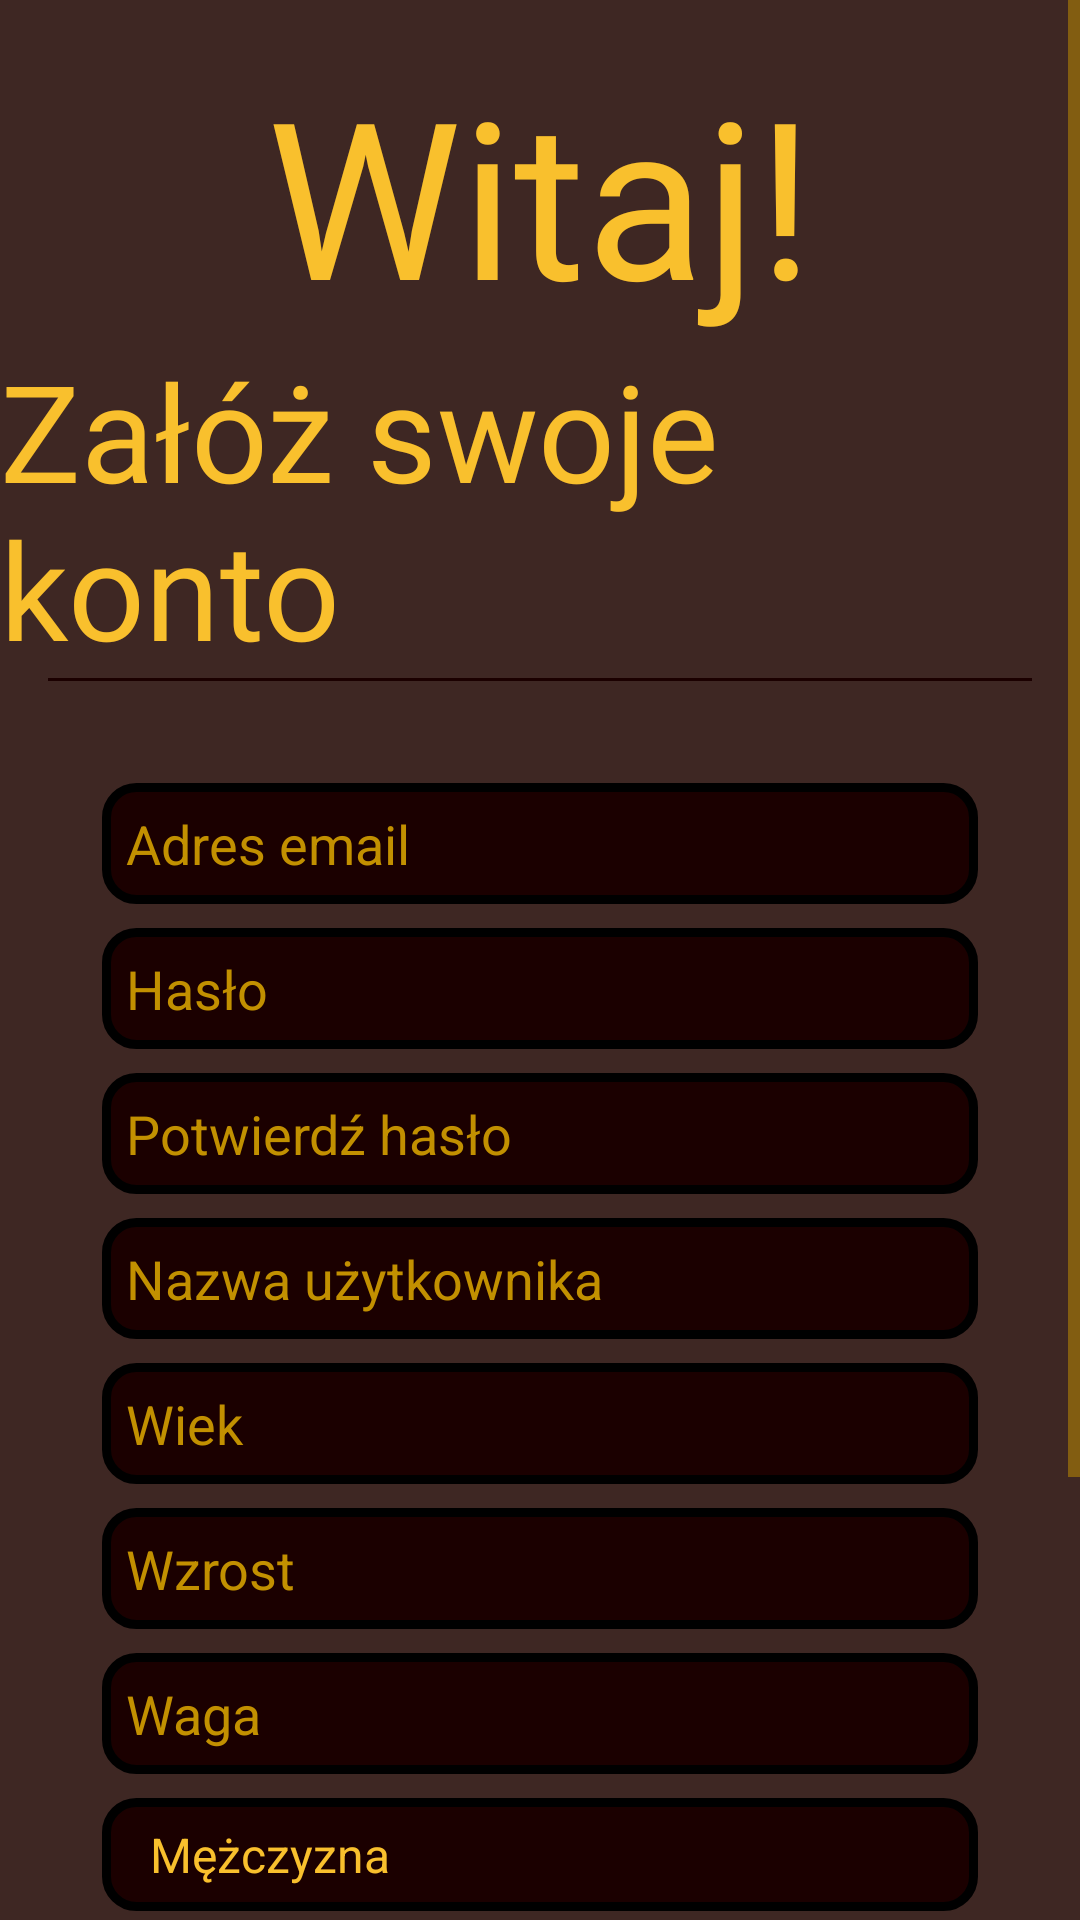

Reconstruct the res/layout file that produces this screen, plus the resources it refers to.
<!-- AndroidManifest.xml: application theme AppTheme -->
<!-- res/layout/activity_register.xml -->
<?xml version="1.0" encoding="utf-8"?>
<androidx.constraintlayout.widget.ConstraintLayout xmlns:android="http://schemas.android.com/apk/res/android"
    xmlns:app="http://schemas.android.com/apk/res-auto"
    xmlns:tools="http://schemas.android.com/tools"
    android:layout_width="match_parent"
    android:layout_height="match_parent"
    android:background="@color/colorPrimary"
    tools:context=".LoginRegister.RegisterActivity"

    >

    <ScrollView
        android:layout_width="match_parent"

        android:layout_height="match_parent">

        <androidx.constraintlayout.widget.ConstraintLayout
            android:layout_width="match_parent"
            android:layout_height="match_parent">

            <TextView
                android:id="@+id/reg_tv_hello"
                android:layout_width="wrap_content"
                android:layout_height="wrap_content"
                android:layout_marginTop="16dp"
                android:fontFamily="@font/bebas_neue_bold"
                android:text="@string/reg_tv_hello"
                android:textColor="@color/colorSecondary"
                android:textSize="73sp"
                app:layout_constraintEnd_toEndOf="parent"
                app:layout_constraintStart_toStartOf="parent"
                app:layout_constraintTop_toTopOf="parent" />

            <TextView
                android:id="@+id/reg_tv_create_your_account"
                android:layout_width="wrap_content"
                android:layout_height="wrap_content"
                android:fontFamily="@font/bebas_neue_regular"
                android:text="@string/reg_tv_create_your_account"
                android:textColor="@color/colorSecondary"
                android:textSize="45sp"
                app:layout_constraintEnd_toEndOf="parent"
                app:layout_constraintStart_toStartOf="parent"
                app:layout_constraintTop_toBottomOf="@+id/reg_tv_hello" />

            <ImageView
                android:id="@+id/reg_line"
                android:layout_width="match_parent"
                android:layout_height="1dp"
                android:layout_marginStart="16dp"
                android:layout_marginEnd="16dp"
                android:background="@color/colorPrimaryDark"
                app:layout_constraintTop_toBottomOf="@id/reg_tv_create_your_account" />

            
            <LinearLayout
                android:layout_width="match_parent"
                android:layout_height="wrap_content"
                android:layout_margin="30dp"
                android:orientation="vertical"
                app:layout_constraintBottom_toTopOf="@id/reg_bottom_layout"
                app:layout_constraintEnd_toEndOf="parent"
                app:layout_constraintStart_toStartOf="parent"
                app:layout_constraintTop_toBottomOf="@+id/reg_line">

                <EditText
                    android:singleLine="true"
                    android:id="@+id/reg_email"
                    android:layout_width="match_parent"
                    android:layout_height="wrap_content"
                    android:layout_margin="@dimen/reg_between"
                    android:background="@drawable/text_background"
                    android:hint="@string/reg_hint_email_address"
                    android:padding="@dimen/reg_inside"
                    android:textColor="@color/colorSecondary"
                    android:textColorHint="@color/colorSecondaryDark" />

                <EditText
                    android:singleLine="true"
                    android:id="@+id/reg_password"
                    android:layout_width="match_parent"
                    android:layout_height="wrap_content"
                    android:layout_margin="@dimen/reg_between"
                    android:background="@drawable/text_background"
                    android:hint="@string/reg_hint_password"
                    android:inputType="textPassword"
                    android:padding="@dimen/reg_inside"
                    android:textColor="@color/colorSecondary" />

                <EditText
                    android:singleLine="true"
                    android:id="@+id/reg_password_confirm"
                    android:layout_width="match_parent"
                    android:layout_height="wrap_content"
                    android:layout_margin="@dimen/reg_between"
                    android:background="@drawable/text_background"
                    android:hint="@string/reg_hint_password_confirm"
                    android:inputType="textPassword"
                    android:padding="@dimen/reg_inside"
                    android:textColor="@color/colorSecondary" />


                <EditText
                    android:singleLine="true"
                    android:id="@+id/reg_username"
                    android:layout_width="match_parent"
                    android:layout_height="wrap_content"
                    android:layout_margin="@dimen/reg_between"
                    android:background="@drawable/text_background"
                    android:hint="@string/reg_hint_username"
                    android:padding="@dimen/reg_inside"
                    android:textColor="@color/colorSecondary" />

                <EditText
                    android:singleLine="true"
                    android:inputType="number"
                    android:id="@+id/reg_age"
                    android:layout_width="match_parent"
                    android:layout_height="wrap_content"
                    android:layout_margin="@dimen/reg_between"
                    android:background="@drawable/text_background"
                    android:hint="@string/reg_hint_age"
                    android:padding="@dimen/reg_inside"
                    android:textColor="@color/colorSecondary" />

                <EditText
                    android:singleLine="true"
                    android:inputType="number"
                    android:id="@+id/reg_height"
                    android:layout_width="match_parent"
                    android:layout_height="wrap_content"
                    android:layout_margin="@dimen/reg_between"
                    android:background="@drawable/text_background"
                    android:hint="@string/reg_hint_height"
                    android:padding="@dimen/reg_inside"
                    android:textColor="@color/colorSecondary" />

                <EditText
                    android:singleLine="true"
                    android:inputType="number"
                    android:id="@+id/reg_weight"
                    android:layout_width="match_parent"
                    android:layout_height="wrap_content"
                    android:layout_margin="@dimen/reg_between"
                    android:background="@drawable/text_background"
                    android:hint="@string/reg_hint_weight"
                    android:padding="@dimen/reg_inside"
                    android:textColor="@color/colorSecondary" />

                <Spinner
                    android:id="@+id/reg_sex"
                    android:layout_width="match_parent"
                    android:layout_height="wrap_content"
                    android:layout_margin="@dimen/reg_between"
                    android:background="@drawable/text_background"
                    android:entries="@array/reg_sex"
                    android:padding="@dimen/reg_inside"
                    android:popupBackground="@color/colorPrimaryLight"
                    android:textColor="@color/colorSecondary" />

            </LinearLayout>

            
            <androidx.constraintlayout.widget.ConstraintLayout
                android:id="@+id/reg_bottom_layout"
                android:layout_width="match_parent"
                android:layout_height="wrap_content"
                android:layout_marginStart="60dp"
                android:layout_marginEnd="60dp"
                android:layout_marginBottom="30dp"
                android:layout_marginTop="4dp"
                app:layout_constraintBottom_toBottomOf="parent">

                <Button
                    android:onClick="Register"
                    android:id="@+id/reg_button"
                    android:layout_width="match_parent"
                    android:layout_height="wrap_content"
                    android:background="@drawable/main_button"
                    android:elevation="6dp"
                    android:fontFamily="@font/bebas_neue_bold"
                    android:text="@string/reg_button_register"
                    android:textColor="@color/colorPrimaryDark"
                    android:textSize="32sp"
                    app:layout_constraintTop_toTopOf="parent" />

                <LinearLayout
                    android:layout_width="wrap_content"
                    android:layout_height="wrap_content"
                    app:layout_constraintLeft_toLeftOf="@id/reg_button"
                    app:layout_constraintRight_toRightOf="@id/reg_button"
                    app:layout_constraintTop_toBottomOf="@id/reg_button">

                    <TextView
                        android:id="@+id/reg_tv_got_an_account"
                        android:layout_width="wrap_content"
                        android:layout_height="wrap_content"
                        android:layout_marginStart="8dp"
                        android:layout_marginEnd="8dp"
                        android:fontFamily="@font/bebas_neue_bold"
                        android:text="@string/reg_tv_got_an_account"
                        android:textColor="@color/colorPrimaryDark"
                        android:textSize="20sp" />

                    <TextView
                        android:id="@+id/reg_tv_login"
                        android:layout_width="wrap_content"
                        android:layout_height="wrap_content"
                        android:fontFamily="@font/bebas_neue_bold"
                        android:onClick="goToLogin"
                        android:text="@string/reg_tv_login"
                        android:textColor="@color/colorSecondary"
                        android:textSize="20sp" />

                </LinearLayout>


            </androidx.constraintlayout.widget.ConstraintLayout>
        </androidx.constraintlayout.widget.ConstraintLayout>
    </ScrollView>



</androidx.constraintlayout.widget.ConstraintLayout>
<!-- resources referenced by this layout -->
<resources>
  <string-array name="reg_sex">
          <item>Mężczyzna</item>
          <item>Kobieta</item>
      </string-array>
  <color name="colorPrimary">#3E2723</color>
  <color name="colorPrimaryDark">#1B0000</color>
  <color name="colorPrimaryLight">#6A4F4B</color>
  <color name="colorSecondary">#F9C02D</color>
  <color name="colorSecondaryDark">#C29000</color>
  <dimen name="reg_between">4dp</dimen>
  <dimen name="reg_inside">8dp</dimen>
  <!-- drawable main_button (drawable) -->
  <?xml version="1.0" encoding="utf-8"?>
  <shape xmlns:android="http://schemas.android.com/apk/res/android"
      android:shape="rectangle" >
      <solid android:color="@color/colorSecondary" />
  
      <corners android:radius="10dp" />
      <stroke android:color="@color/colorPrimaryDark"
          android:width="3dp" />
  </shape>
  <!-- drawable text_background (drawable) -->
  <?xml version="1.0" encoding="utf-8"?>
  <shape xmlns:android="http://schemas.android.com/apk/res/android"
      android:shape="rectangle" >
      <solid android:color="@color/colorPrimaryDark" />
  
      <corners android:radius="10dp" />
      <stroke android:color="@android:color/black"
          android:width="3dp" />
  </shape>
  <string name="reg_button_register">Zarejestruj się</string>
  <string name="reg_hint_age">Wiek</string>
  <string name="reg_hint_email_address">Adres email</string>
  <string name="reg_hint_height">Wzrost</string>
  <string name="reg_hint_password">Hasło</string>
  <string name="reg_hint_password_confirm">Potwierdź hasło</string>
  <string name="reg_hint_username">Nazwa użytkownika</string>
  <string name="reg_hint_weight">Waga</string>
  <string name="reg_tv_create_your_account">Załóż swoje konto</string>
  <string name="reg_tv_got_an_account">Masz już konto?</string>
  <string name="reg_tv_hello">Witaj!</string>
  <string name="reg_tv_login">Zaloguj się!</string>
  <style name="AppTheme" parent="Theme.AppCompat.Light.NoActionBar">
          
          <item name="colorPrimary">@color/colorPrimary</item>
          <item name="colorPrimaryDark">@color/colorPrimaryDark</item>
          <item name="colorAccent">@color/colorSecondary</item>
          <item name="homeAsUpIndicator">@drawable/arrow_back</item>
          <item name="android:textColorSecondary">@color/colorSecondaryDark</item>
          <item name="android:textColor">@color/colorSecondary</item>
          <item name="android:textColorHint">@color/colorSecondaryDark</item>
      </style>
  <!-- drawable arrow_back (drawable) -->
  <vector android:height="24dp" android:tint="#F9C02D"
      android:viewportHeight="24.0" android:viewportWidth="24.0"
      android:width="24dp" xmlns:android="http://schemas.android.com/apk/res/android">
      <path android:fillColor="#FF000000" android:pathData="M20,11H7.83l5.59,-5.59L12,4l-8,8 8,8 1.41,-1.41L7.83,13H20v-2z"/>
  </vector>
</resources>
